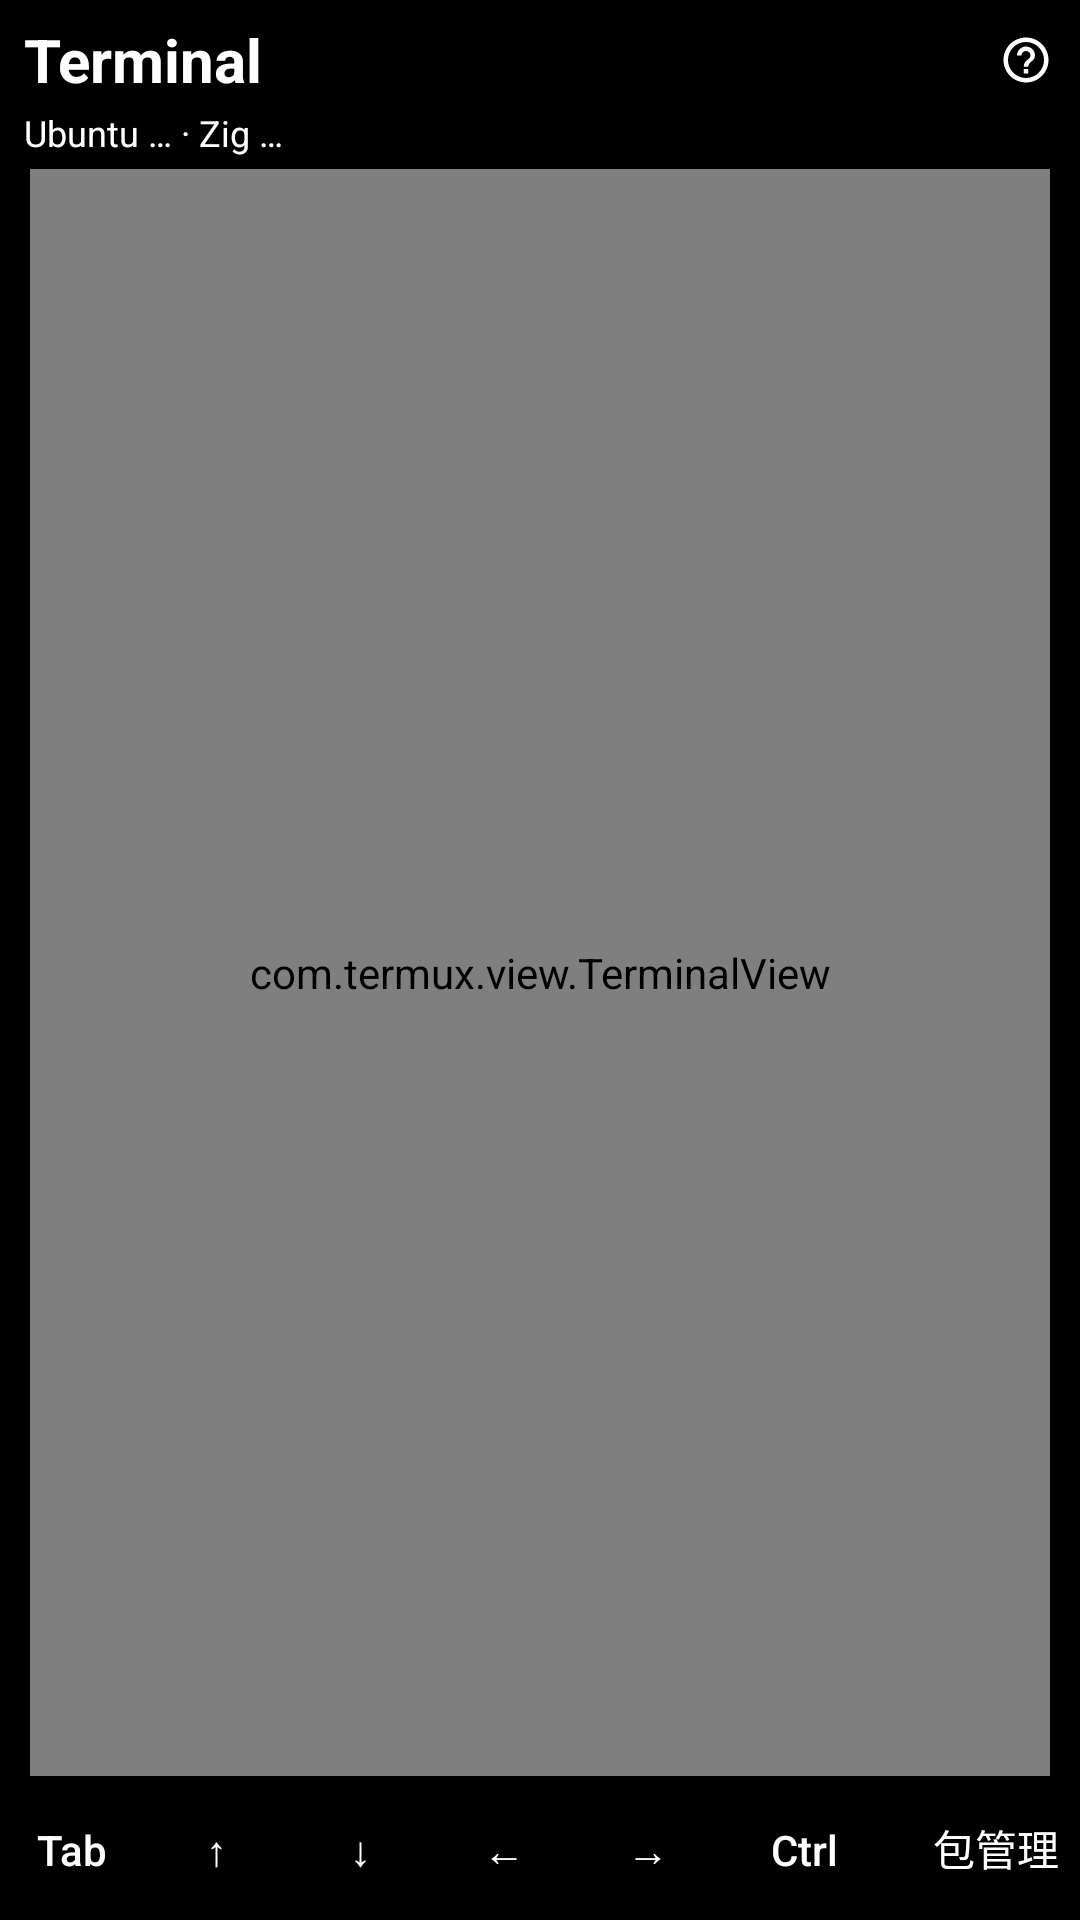

This screen was rendered from an Android layout file. Write that file and the resources it references.
<!-- AndroidManifest.xml: application theme AppTheme -->
<!-- res/layout/activity_terminal.xml -->
<?xml version="1.0" encoding="utf-8"?>
<LinearLayout xmlns:android="http://schemas.android.com/apk/res/android"
    android:layout_width="match_parent"
    android:layout_height="match_parent"
    android:orientation="vertical"
    android:background="#000000">

    
    <LinearLayout
        android:layout_width="match_parent"
        android:layout_height="wrap_content"
        android:background="#000000"
        android:orientation="vertical"
        android:paddingStart="8dp"
        android:paddingTop="6dp"
        android:paddingEnd="4dp"
        android:paddingBottom="4dp">

        <LinearLayout
            android:layout_width="match_parent"
            android:layout_height="wrap_content"
            android:gravity="center_vertical"
            android:orientation="horizontal">

            <TextView
                android:layout_width="0dp"
                android:layout_height="wrap_content"
                android:layout_weight="1"
                android:text="Terminal"
                android:textColor="#FFFFFF"
                android:textSize="20sp"
                android:textStyle="bold" />

            <ImageButton
                android:id="@+id/terminal_env_help"
                android:layout_width="28dp"
                android:layout_height="28dp"
                android:background="?android:attr/selectableItemBackgroundBorderless"
                android:contentDescription="运行环境详情"
                android:padding="5dp"
                android:scaleType="centerInside"
                android:src="@drawable/ic_help"
                android:tint="#FFFFFF" />
        </LinearLayout>

        <TextView
            android:id="@+id/terminal_env"
            android:layout_width="match_parent"
            android:layout_height="wrap_content"
            android:layout_marginTop="2dp"
            android:ellipsize="end"
            android:maxLines="1"
            android:text="Ubuntu … · Zig …"
            android:textColor="#FFFFFF"
            android:textSize="12sp" />
    </LinearLayout>

    
    <com.termux.view.TerminalView
        android:id="@+id/terminal_screen"
        android:layout_width="match_parent"
        android:layout_height="0dp"
        android:layout_marginStart="10dp"
        android:layout_marginEnd="10dp"
        android:layout_weight="1"
        android:background="#000000"
        android:focusable="true"
        android:focusableInTouchMode="true" />

    
    <HorizontalScrollView
        android:layout_width="match_parent"
        android:layout_height="wrap_content"
        android:background="#000000"
        android:scrollbars="none">

        <LinearLayout
            android:layout_width="wrap_content"
            android:layout_height="wrap_content"
            android:orientation="horizontal">

            <Button
                android:id="@+id/btn_tab"
                style="?android:attr/borderlessButtonStyle"
                android:layout_width="wrap_content"
                android:layout_height="wrap_content"
                android:minWidth="48dp"
                android:text="Tab"
                android:textAllCaps="false"
                android:textColor="#FFFFFF" />

            <Button
                android:id="@+id/btn_up"
                style="?android:attr/borderlessButtonStyle"
                android:layout_width="wrap_content"
                android:layout_height="wrap_content"
                android:minWidth="48dp"
                android:text="↑"
                android:textColor="#FFFFFF" />

            <Button
                android:id="@+id/btn_down"
                style="?android:attr/borderlessButtonStyle"
                android:layout_width="wrap_content"
                android:layout_height="wrap_content"
                android:minWidth="48dp"
                android:text="↓"
                android:textColor="#FFFFFF" />

            <Button
                android:id="@+id/btn_left"
                style="?android:attr/borderlessButtonStyle"
                android:layout_width="wrap_content"
                android:layout_height="wrap_content"
                android:minWidth="48dp"
                android:text="←"
                android:textColor="#FFFFFF" />

            <Button
                android:id="@+id/btn_right"
                style="?android:attr/borderlessButtonStyle"
                android:layout_width="wrap_content"
                android:layout_height="wrap_content"
                android:minWidth="48dp"
                android:text="→"
                android:textColor="#FFFFFF" />

            <Button
                android:id="@+id/btn_ctrl"
                style="?android:attr/borderlessButtonStyle"
                android:layout_width="wrap_content"
                android:layout_height="wrap_content"
                android:minWidth="56dp"
                android:text="Ctrl"
                android:textAllCaps="false"
                android:textColor="#FFFFFF" />

            <Button
                android:id="@+id/btn_pkgs"
                style="?android:attr/borderlessButtonStyle"
                android:layout_width="wrap_content"
                android:layout_height="wrap_content"
                android:minWidth="72dp"
                android:text="包管理"
                android:textAllCaps="false"
                android:textColor="#FFFFFF" />
        </LinearLayout>
    </HorizontalScrollView>

</LinearLayout>
<!-- resources referenced by this layout -->
<resources>
  <!-- drawable ic_help (drawable) -->
  <?xml version="1.0" encoding="utf-8"?>
  <vector xmlns:android="http://schemas.android.com/apk/res/android"
      android:width="24dp"
      android:height="24dp"
      android:viewportWidth="24"
      android:viewportHeight="24">
      <path
          android:fillColor="#FFFFFFFF"
          android:pathData="M11,18h2v-2h-2v2zM12,2C6.48,2 2,6.48 2,12s4.48,10 10,10 10,-4.48 10,-10S17.52,2 12,2zM12,20c-4.41,0 -8,-3.59 -8,-8s3.59,-8 8,-8 8,3.59 8,8 -3.59,8 -8,8zM12,6c-2.21,0 -4,1.79 -4,4h2c0,-1.1 0.9,-2 2,-2s2,0.9 2,2c0,2 -3,1.75 -3,5h2c0,-2.25 3,-2.5 3,-5 0,-2.21 -1.79,-4 -4,-4z" />
  </vector>
  <style name="BaseTheme" parent="@android:style/Theme.Material.Light.NoActionBar">
          <item name="android:windowBackground">?attr/palette_surface</item>
          <item name="android:statusBarColor">?attr/palette_surface</item>
          <item name="android:navigationBarColor">?attr/palette_surface</item>
          <item name="android:windowLightStatusBar">true</item>
          <item name="android:colorAccent">?attr/palette_primary</item>
          
          <item name="android:windowOptOutEdgeToEdgeEnforcement" tools:targetApi="35">true</item>
      </style>
  <color name="m3_primary">#445E91</color>
  <color name="m3_on_primary">#FFFFFF</color>
  <color name="m3_primary_container">#D8E2FF</color>
  <color name="m3_on_primary_container">#001A41</color>
  <color name="m3_secondary_container">#DBE2F9</color>
  <color name="m3_on_secondary_container">#141B2C</color>
  <color name="m3_surface">#F9F9FF</color>
  <color name="m3_surface_container_low">#F3F3FA</color>
  <color name="m3_surface_container">#EDEEF4</color>
  <color name="m3_surface_container_high">#E8E9EE</color>
  <color name="m3_on_surface">#1A1B20</color>
  <color name="m3_on_surface_variant">#44474F</color>
  <color name="m3_outline_variant">#C4C6D0</color>
  <color name="m3_error">#BA1A1A</color>
  <color name="m3_on_error">#FFFFFF</color>
  <style name="AppDialog.Blueberry" parent="BaseDialog">
          <item name="palette_primary">@color/m3_primary</item>
          <item name="palette_on_surface">@color/m3_on_surface</item>
          <item name="palette_on_surface_variant">@color/m3_on_surface_variant</item>
          <item name="palette_surface_container_high">@color/m3_surface_container_high</item>
      </style>
  <style name="BaseDialog" parent="@android:style/Theme.Material.Light.Dialog.Alert">
          <item name="android:windowBackground">@android:color/transparent</item>
          <item name="android:background">@drawable/m3_dialog</item>
          <item name="android:colorAccent">?attr/palette_primary</item>
          <item name="android:textColorPrimary">?attr/palette_on_surface</item>
          <item name="android:textColorSecondary">?attr/palette_on_surface_variant</item>
          <item name="android:buttonBarButtonStyle">@style/M3DialogButton</item>
          <item name="palette_primary">@color/m3_primary</item>
          <item name="palette_on_surface">@color/m3_on_surface</item>
          <item name="palette_on_surface_variant">@color/m3_on_surface_variant</item>
          <item name="palette_surface_container_high">@color/m3_surface_container_high</item>
      </style>
  <!-- drawable m3_dialog (drawable) -->
  <?xml version="1.0" encoding="utf-8"?>
  <shape xmlns:android="http://schemas.android.com/apk/res/android" android:shape="rectangle">
      <solid android:color="?attr/palette_surface_container_high" />
      <corners android:radius="28dp" />
  </shape>
  <style name="M3DialogButton" parent="@android:style/Widget.Material.Button.Borderless">
          <item name="android:textColor">?attr/palette_primary</item>
          <item name="android:textAllCaps">false</item>
      </style>
</resources>
